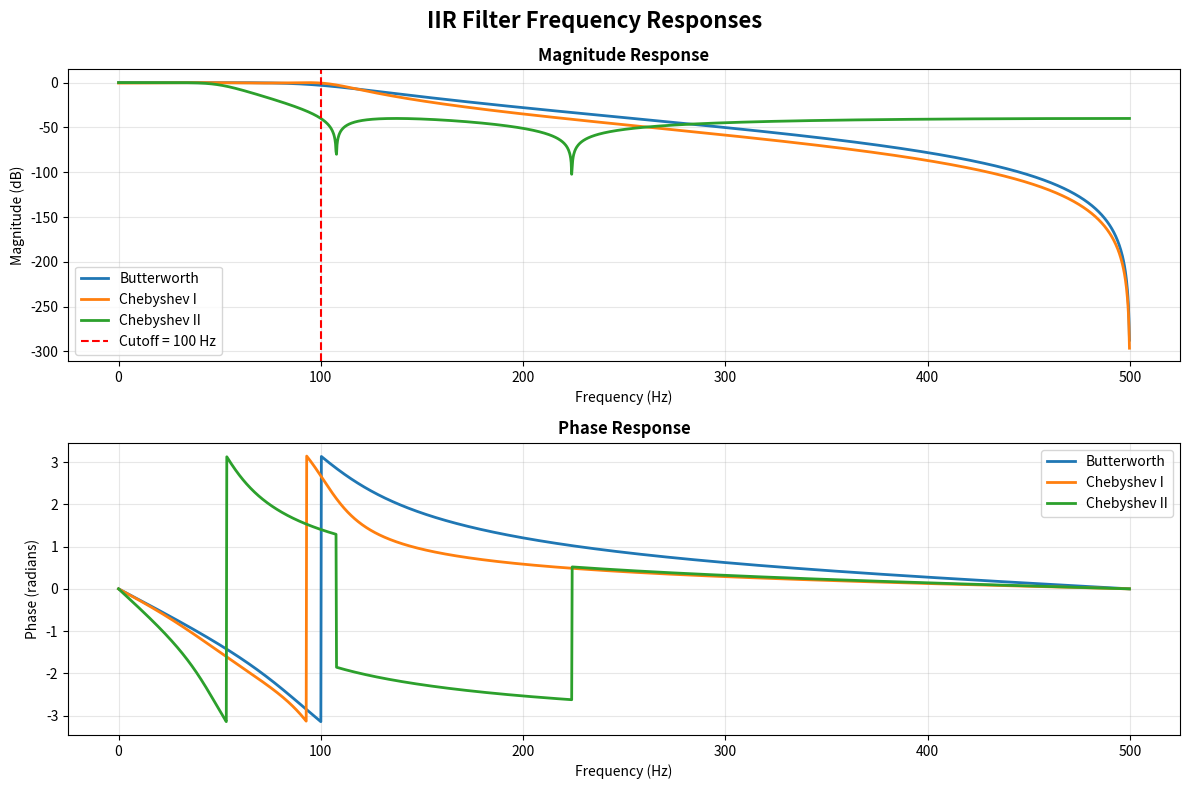
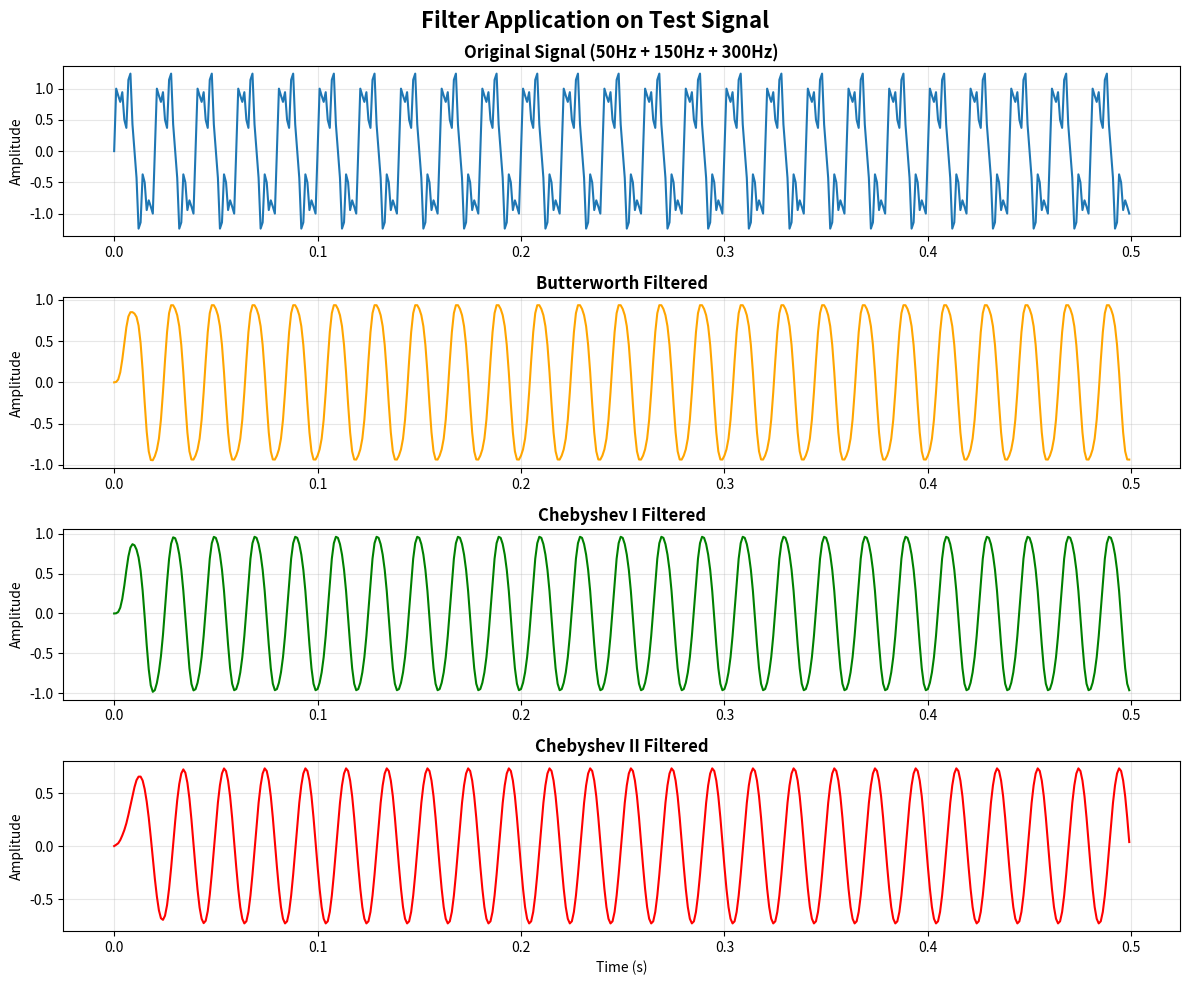

Source code (Python) for these figures, in order:
"""
Experiment 4: Butterworth and Chebyshev IIR Filters
Objective: To design and analyze Butterworth and Chebyshev IIR filters
"""

import numpy as np
import matplotlib.pyplot as plt
from scipy import signal
import os

os.makedirs('outputs', exist_ok=True)

print("=" * 50)
print("EXPERIMENT 4: IIR FILTER DESIGN")
print("=" * 50)

# Filter specifications
fs = 1000  # Sampling frequency
fc = 100   # Cutoff frequency
order = 4  # Filter order

print(f"Sampling Frequency: {fs} Hz")
print(f"Cutoff Frequency: {fc} Hz")
print(f"Filter Order: {order}")
print()

# Butterworth Filter
print("=" * 50)
print("BUTTERWORTH FILTER")
print("=" * 50)
b_butter, a_butter = signal.butter(order, fc, fs=fs, btype='low')
print(f"Numerator coefficients (b): {b_butter}")
print(f"Denominator coefficients (a): {a_butter}")
print()

# Chebyshev Type I Filter
print("=" * 50)
print("CHEBYSHEV TYPE I FILTER")
print("=" * 50)
b_cheby1, a_cheby1 = signal.cheby1(order, 0.5, fc, fs=fs, btype='low')
print(f"Numerator coefficients (b): {b_cheby1}")
print(f"Denominator coefficients (a): {a_cheby1}")
print()

# Chebyshev Type II Filter
print("=" * 50)
print("CHEBYSHEV TYPE II FILTER")
print("=" * 50)
b_cheby2, a_cheby2 = signal.cheby2(order, 40, fc, fs=fs, btype='low')
print(f"Numerator coefficients (b): {b_cheby2}")
print(f"Denominator coefficients (a): {a_cheby2}")
print()

# Frequency response
w, h_butter = signal.freqz(b_butter, a_butter, worN=2000, fs=fs)
_, h_cheby1 = signal.freqz(b_cheby1, a_cheby1, worN=2000, fs=fs)
_, h_cheby2 = signal.freqz(b_cheby2, a_cheby2, worN=2000, fs=fs)

# Plot magnitude and phase responses
fig, axes = plt.subplots(2, 1, figsize=(12, 8))
fig.suptitle('IIR Filter Frequency Responses', fontsize=16, fontweight='bold')

# Magnitude response
axes[0].plot(w, 20 * np.log10(abs(h_butter)), label='Butterworth', linewidth=2)
axes[0].plot(w, 20 * np.log10(abs(h_cheby1)), label='Chebyshev I', linewidth=2)
axes[0].plot(w, 20 * np.log10(abs(h_cheby2)), label='Chebyshev II', linewidth=2)
axes[0].axvline(fc, color='r', linestyle='--', label=f'Cutoff = {fc} Hz')
axes[0].set_title('Magnitude Response', fontweight='bold')
axes[0].set_xlabel('Frequency (Hz)')
axes[0].set_ylabel('Magnitude (dB)')
axes[0].grid(True, alpha=0.3)
axes[0].legend()

# Phase response
axes[1].plot(w, np.angle(h_butter), label='Butterworth', linewidth=2)
axes[1].plot(w, np.angle(h_cheby1), label='Chebyshev I', linewidth=2)
axes[1].plot(w, np.angle(h_cheby2), label='Chebyshev II', linewidth=2)
axes[1].set_title('Phase Response', fontweight='bold')
axes[1].set_xlabel('Frequency (Hz)')
axes[1].set_ylabel('Phase (radians)')
axes[1].grid(True, alpha=0.3)
axes[1].legend()

plt.tight_layout()
plt.savefig('outputs/filter_responses.png', dpi=300, bbox_inches='tight')
print("[SUCCESS] Filter responses saved")
print()

# Test with signal
print("=" * 50)
print("APPLYING FILTERS TO TEST SIGNAL")
print("=" * 50)
print()

t = np.linspace(0, 1, fs, endpoint=False)
test_signal = np.sin(2 * np.pi * 50 * t) + 0.5 * np.sin(2 * np.pi * 150 * t) + 0.3 * np.sin(2 * np.pi * 300 * t)

filtered_butter = signal.lfilter(b_butter, a_butter, test_signal)
filtered_cheby1 = signal.lfilter(b_cheby1, a_cheby1, test_signal)
filtered_cheby2 = signal.lfilter(b_cheby2, a_cheby2, test_signal)

fig2, axes2 = plt.subplots(4, 1, figsize=(12, 10))
fig2.suptitle('Filter Application on Test Signal', fontsize=16, fontweight='bold')

axes2[0].plot(t[:500], test_signal[:500], linewidth=1.5)
axes2[0].set_title('Original Signal (50Hz + 150Hz + 300Hz)', fontweight='bold')
axes2[0].set_ylabel('Amplitude')
axes2[0].grid(True, alpha=0.3)

axes2[1].plot(t[:500], filtered_butter[:500], linewidth=1.5, color='orange')
axes2[1].set_title('Butterworth Filtered', fontweight='bold')
axes2[1].set_ylabel('Amplitude')
axes2[1].grid(True, alpha=0.3)

axes2[2].plot(t[:500], filtered_cheby1[:500], linewidth=1.5, color='green')
axes2[2].set_title('Chebyshev I Filtered', fontweight='bold')
axes2[2].set_ylabel('Amplitude')
axes2[2].grid(True, alpha=0.3)

axes2[3].plot(t[:500], filtered_cheby2[:500], linewidth=1.5, color='red')
axes2[3].set_title('Chebyshev II Filtered', fontweight='bold')
axes2[3].set_xlabel('Time (s)')
axes2[3].set_ylabel('Amplitude')
axes2[3].grid(True, alpha=0.3)

plt.tight_layout()
plt.savefig('outputs/filtered_signals.png', dpi=300, bbox_inches='tight')
print("[SUCCESS] Filtered signals saved")
print()
print("=" * 50)
print("EXPERIMENT 4 COMPLETED SUCCESSFULLY!")
print("=" * 50)
